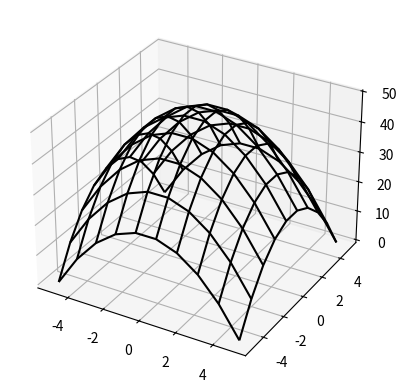

Generate this figure with matplotlib:
import numpy as np
import matplotlib.pyplot as plt

def function_z(x, y):
    return 50 -(x**2 + y**2)


space = 10

x_values = np.linspace(-5, 5, space)
y_values = np.linspace(-5, 5, space)

X, Y = np.meshgrid(x_values,y_values)

#plt.scatter(X,Y)
#plt.show()

Z = function_z(X, Y)

ax = plt.axes(projection='3d')
#ax.plot_surface(X,Y,Z)
ax.plot_wireframe(X,Y,Z, color="black")

plt.show()
